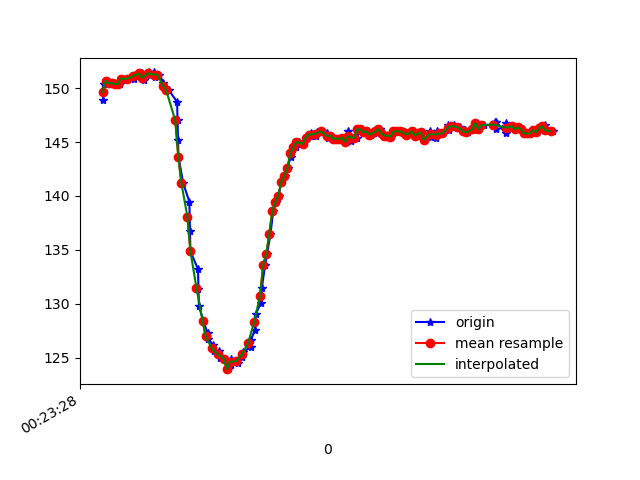

Source data for this figure (header and first rows):
1617668608763, 364245451673364, 148.92578, -265.4297, -51.367188
1617668608768, 364245472885670, 150.4, -266.1, -53.71
1617668608783, 364245489855515, 150.7, -266.1, -54.3
1617668608803, 364245508931330, 150.5, -266.1, -53.12
1617668608818, 364245528068188, 150.4, -265.9, -53.42
1617668608837, 364245547113481, 150.5, -267, -53.32
1617668608858, 364245566128254, 150.4, -266.1, -53.12
1617668608876, 364245585173547, 150.4, -266, -53.81
1617668608895, 364245604218841, 150.9, -266, -53.81
1617668608927, 364245623630390, 150.9, -266, -53.81
1617668608970, 364245642492556, 150.9, -266.2, -53.61
1617668608974, 364245661537850, 151.2, -265.6, -53.32
1617668608976, 364245680583143, 151.3, -266.4, -53.32
1617668609018, 364245699872607, 151.4, -265.7, -54
1617668609029, 364245719039986, 151.2, -266.1, -52.93
1617668609031, 364245738268408, 150.8, -266.1, -53.12
1617668609067, 364245757557872, 151.5, -266.3, -54.49
1617668609070, 364245776542123, 151.3, -266.4, -54.1
1617668609102, 364245795678980, 151.5, -266.5, -55.08
1617668609106, 364245814785316, 151.1, -266.4, -53.81
1617668609135, 364245833922174, 151.3, -266.6, -54.1
1617668609162, 364245853272681, 150.5, -266.3, -54
1617668609165, 364245872287453, 150.0, -267.2, -53.32
1617668609198, 364245891332746, 149.8, -268, -53.03
1617668609252, 364245910408561, 148.7, -268.4, -52.73
1617668609255, 364245929636983, 147.1, -269.9, -52.25
1617668609258, 364245948682276, 145.2, -270.1, -50.0
1617668609261, 364245967788613, 143.7, -270.6, -48.83
1617668609292, 364245987322247, 141.2, -271.7, -46.48
1617668609333, 364246006123370, 139.5, -273.7, -45.02
1617668609337, 364246025260228, 136.7, -274.8, -42.19
1617668609340, 364246044519171, 134.9, -275.8, -40.92
1617668609390, 364246063930720, 133.2, -277.6, -37.6
1617668609393, 364246082914971, 131.3, -278.7, -35.25
1617668609396, 364246102143392, 129.8, -280.8, -32.13
1617668609425, 364246121188686, 128.4, -281.5, -30.18
1617668609454, 364246140661278, 127.2, -282.5, -26.66
1617668609457, 364246159798135, 126.8, -283.8, -25.78
1617668609487, 364246179362291, 126.2, -284.6, -22.46
1617668609496, 364246198285499, 125.6, -285.5, -21.09
1617668609528, 364246217574964, 125.6, -285.7, -19.53
1617668609532, 364246236894949, 125.0, -287.2, -18.85
1617668609563, 364246256031806, 124.9, -287.3, -18.16
1617668609585, 364246275534920, 123.9, -287.7, -17.87
1617668609605, 364246294458128, 124.9, -287.3, -18.16
1617668609609, 364246313930720, 124.3, -286.4, -17.97
1617668609653, 364246333433833, 124.8, -286.9, -19.73
1617668609655, 364246352479127, 124.5, -286.4, -20.21
1617668609682, 364246371677027, 125.1, -285.6, -21.78
1617668609686, 364246391576917, 125.5, -284.9, -24.02
1617668609737, 364246410957945, 126, -283.4, -25.98
1617668609739, 364246430003238, 126.7, -281.7, -27.54
1617668609766, 364246449079053, 127.5, -281.3, -30.47
1617668609770, 364246468246432, 129, -280.1, -32.23
1617668609805, 364246487474854, 130.1, -279.2, -34.57
1617668609811, 364246506764318, 131.4, -277.3, -36.91
1617668609833, 364246529868945, 133.6, -277, -39.36
1617668609845, 364246549311015, 134.6, -275.5, -41.6
1617668609868, 364246568112138, 136.4, -274.5, -43.36
1617668609886, 364246587767858, 138.6, -273.5, -44.73
1617668609906, 364246606996280, 139.5, -271.2, -45.31
... 96 more rows
